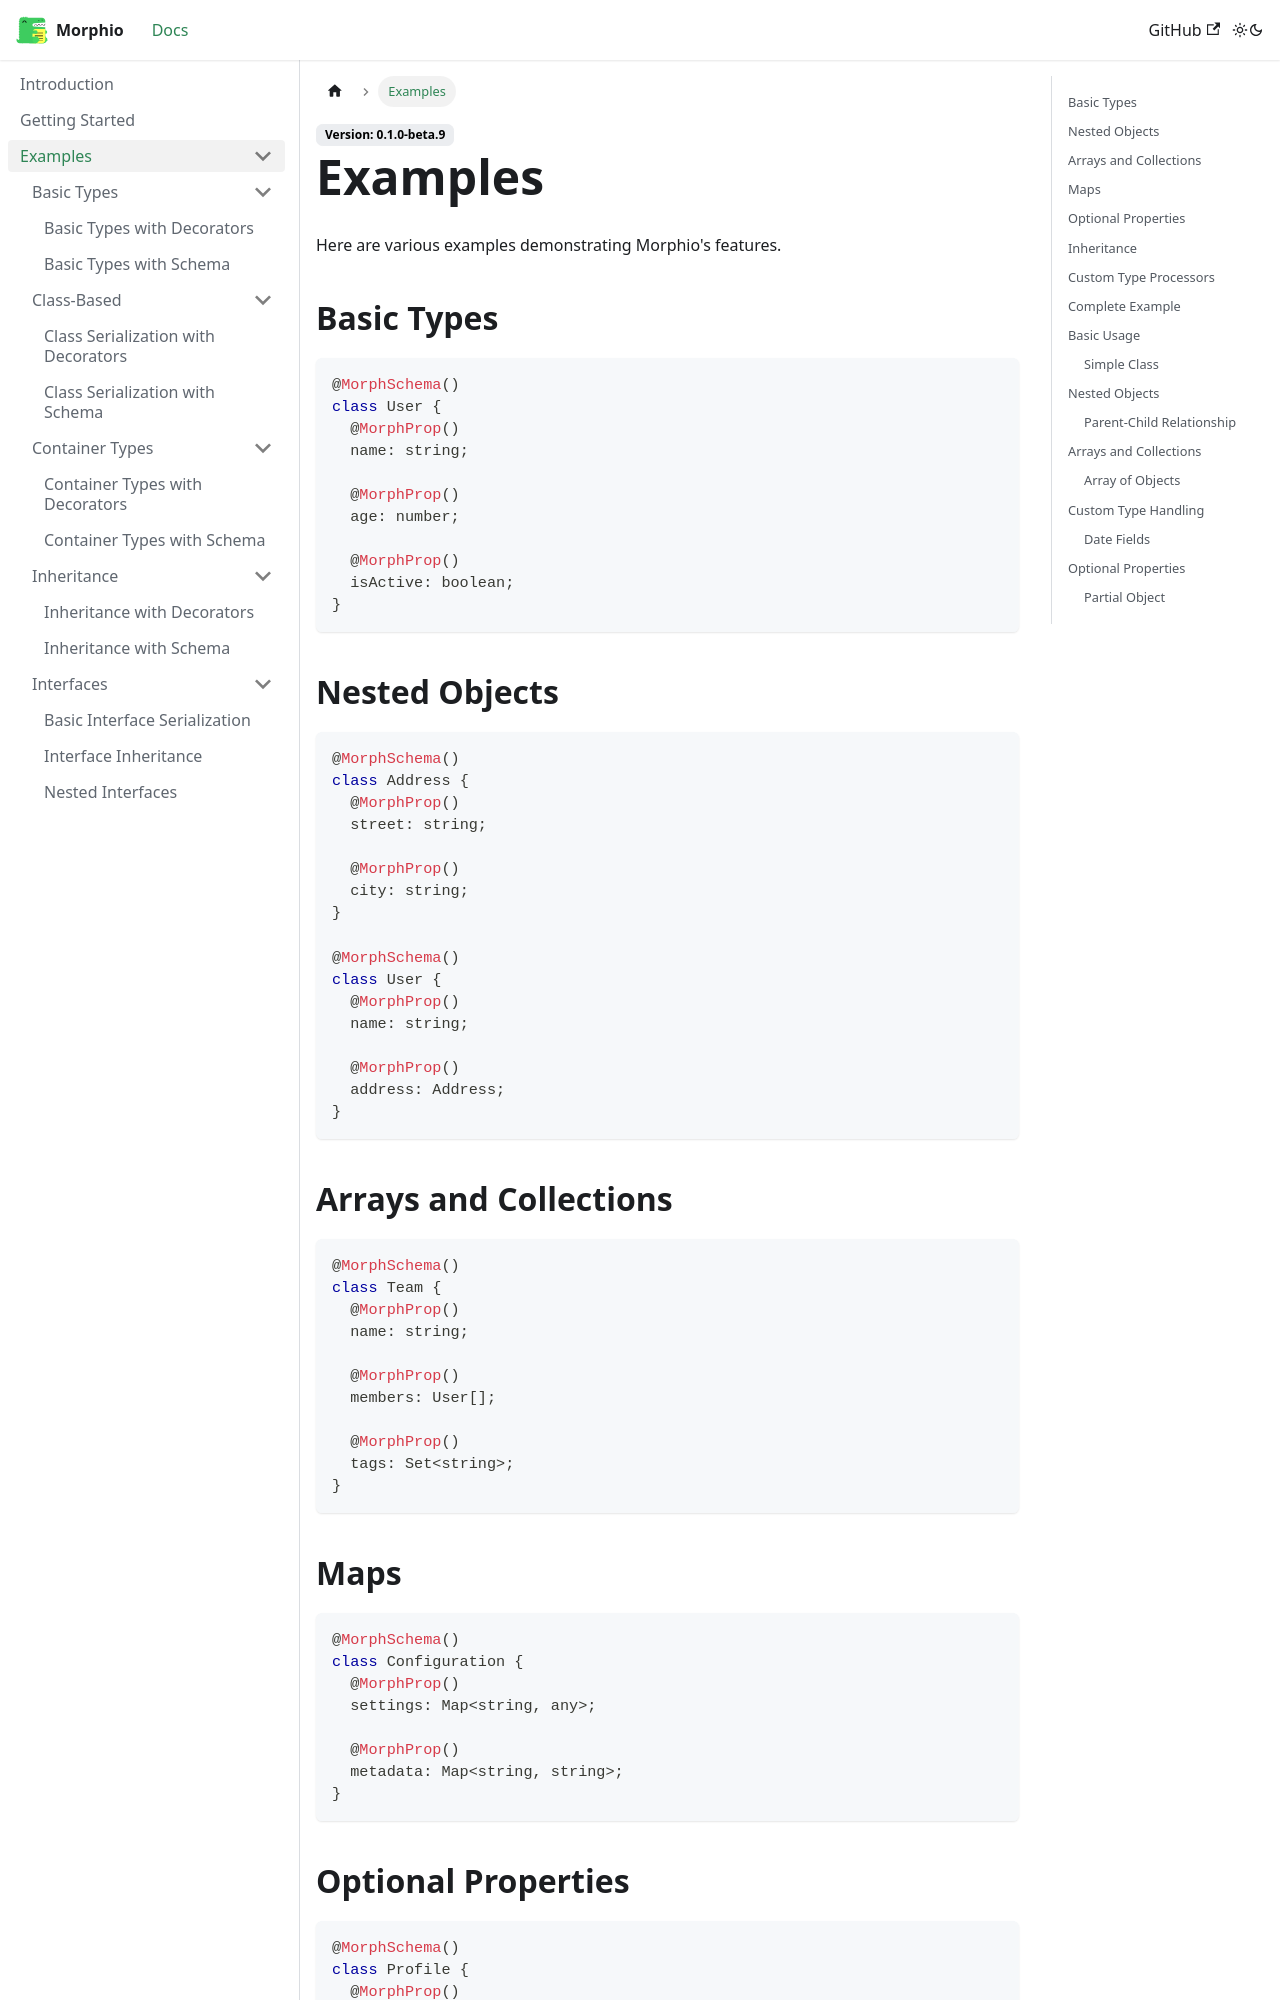

repository: RPethani/Morphio · page: docs/examples/index.html · generator: docusaurus

---
sidebar_position: 3
---

# Examples

Here are various examples demonstrating Morphio's features.

## Basic Types

```typescript
@MorphSchema()
class User {
  @MorphProp()
  name: string;

  @MorphProp()
  age: number;

  @MorphProp()
  isActive: boolean;
}
```

## Nested Objects

```typescript
@MorphSchema()
class Address {
  @MorphProp()
  street: string;

  @MorphProp()
  city: string;
}

@MorphSchema()
class User {
  @MorphProp()
  name: string;

  @MorphProp()
  address: Address;
}
```

## Arrays and Collections

```typescript
@MorphSchema()
class Team {
  @MorphProp()
  name: string;

  @MorphProp()
  members: User[];

  @MorphProp()
  tags: Set<string>;
}
```

## Maps

```typescript
@MorphSchema()
class Configuration {
  @MorphProp()
  settings: Map<string, any>;

  @MorphProp()
  metadata: Map<string, string>;
}
```

## Optional Properties

```typescript
@MorphSchema()
class Profile {
  @MorphProp()
  name: string;

  @MorphProp({ required: false })
  bio?: string;

  @MorphProp({ defaultValue: false })
  isPublic: boolean;
}
```

## Inheritance

```typescript
@MorphSchema()
class Animal {
  @MorphProp()
  name: string;
}

@MorphSchema()
class Dog extends Animal {
  @MorphProp()
  breed: string;
}
```
